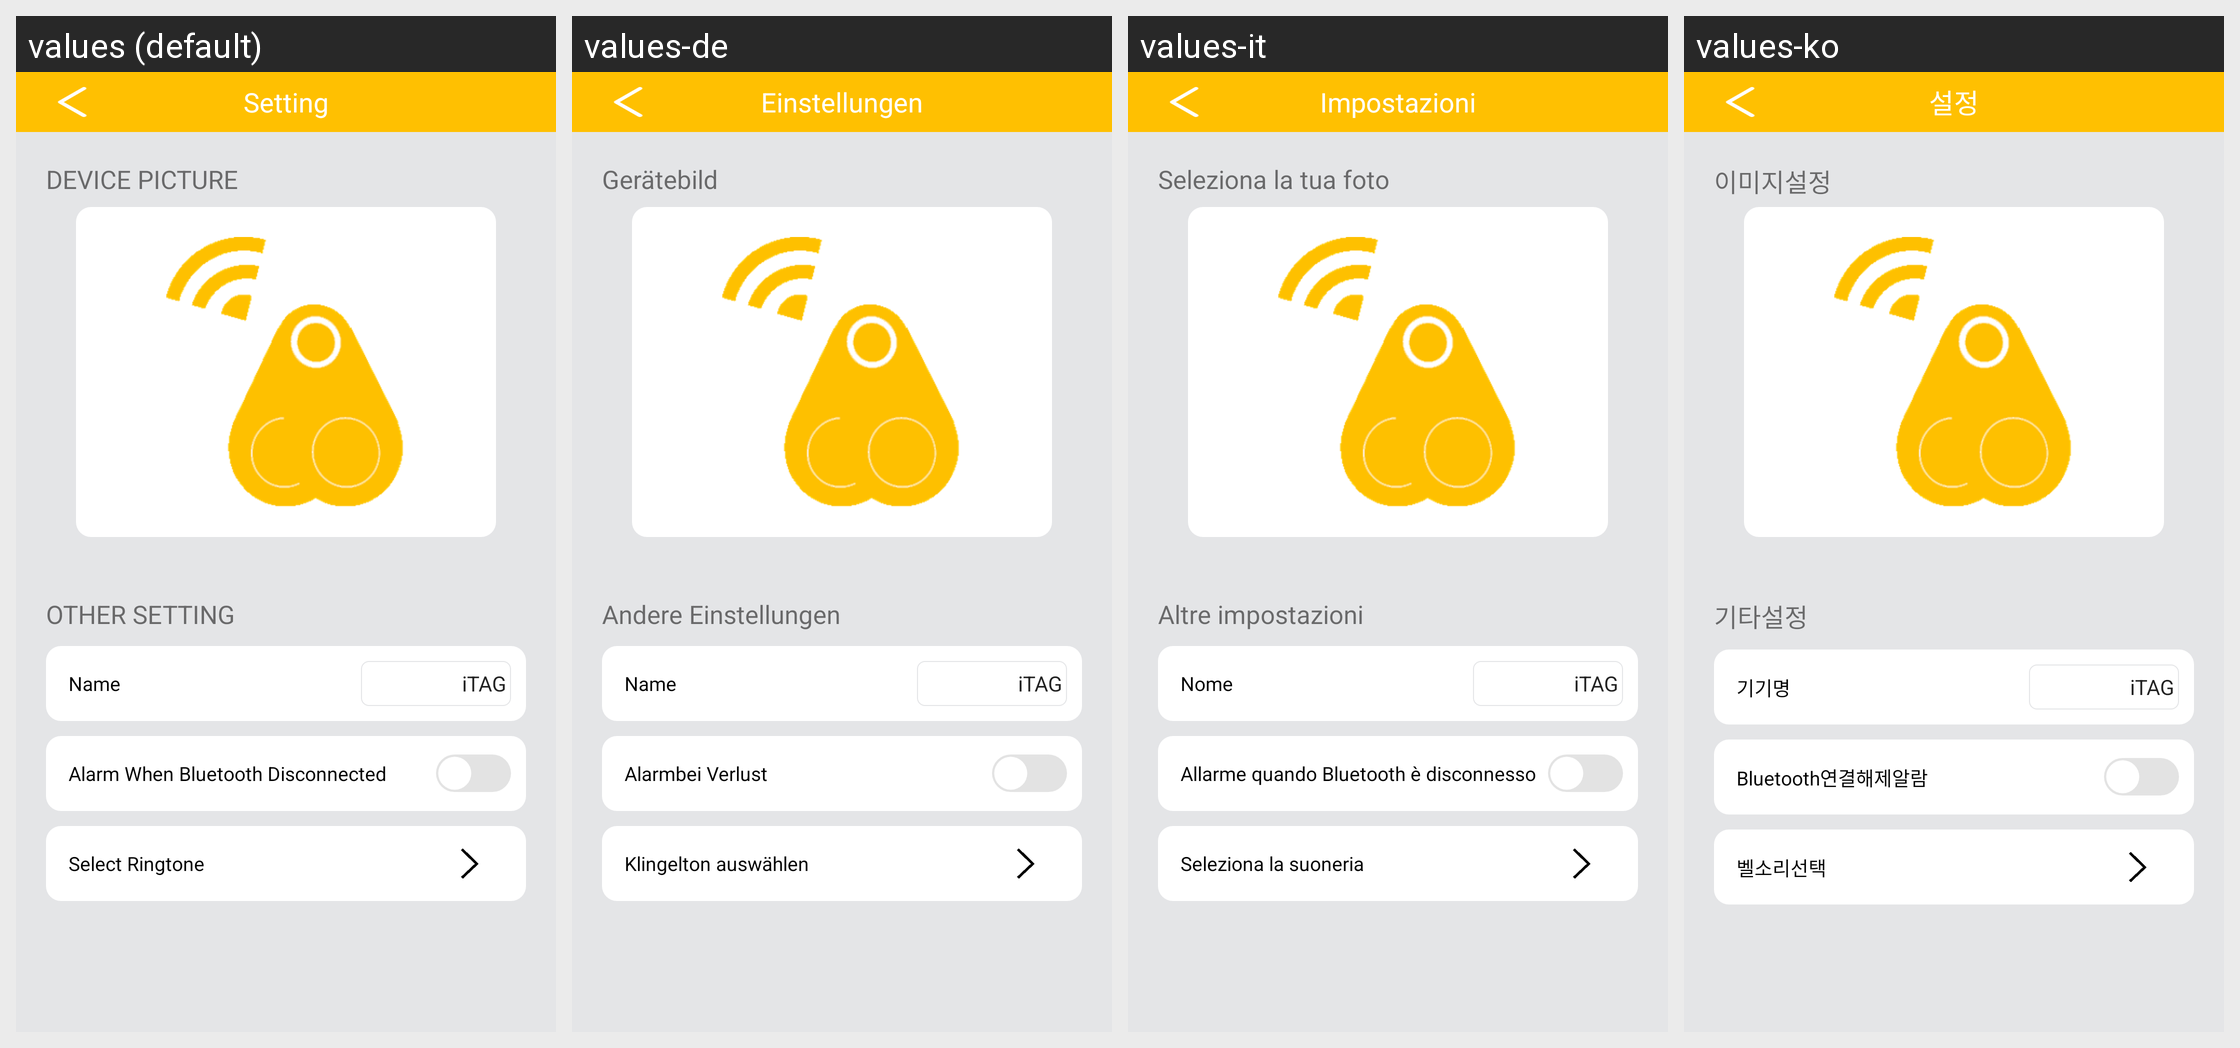

This grid shows one Android layout under several languages. Give, for every string resource on the screen, its name, the default text and each shown locale's text.
Android screen res/layout/activity_ble_setting.xml rendered under 4 locales, left to right: values (default), values-de, values-it, values-ko. Device: Nexus 5 (rendered at 1080×1920; each locale shown at half size, 540×960, under a caption strip naming it); theme AppTheme.NoActionBar.
Other locales in the repository, not shown: values-ar-rEG, values-as, values-en, values-es, values-fr, values-hi, values-iw, values-ja, values-ne, values-pt-rPT, values-zh-rCN, values-zh-rHK.
Strings drawn on this screen, with the default value and each locale's value (text and hints the layout hard-codes, and strings that could not be matched under every locale, appear in the picture but are not listed):

device_setting
  values: Setting
  values-de: Einstellungen
  values-it: Impostazioni
  values-ko: 설정

head_setting
  values: DEVICE PICTURE
  values-de: Gerätebild
  values-it: Seleziona la tua foto
  values-ko: 이미지설정

other_setting
  values: OTHER SETTING
  values-de: Andere Einstellungen
  values-it: Altre impostazioni
  values-ko: 기타설정

name_setting
  values: Name
  values-de: Name
  values-it: Nome
  values-ko: 기기명

disconn_is_alram
  values: Alarm When Bluetooth Disconnected
  values-de: Alarmbei Verlust
  values-it: Allarme quando Bluetooth è disconnesso
  values-ko: Bluetooth연결해제알람

ring_setting
  values: Select Ringtone
  values-de: Klingelton auswählen
  values-it: Seleziona la suoneria
  values-ko: 벨소리선택
